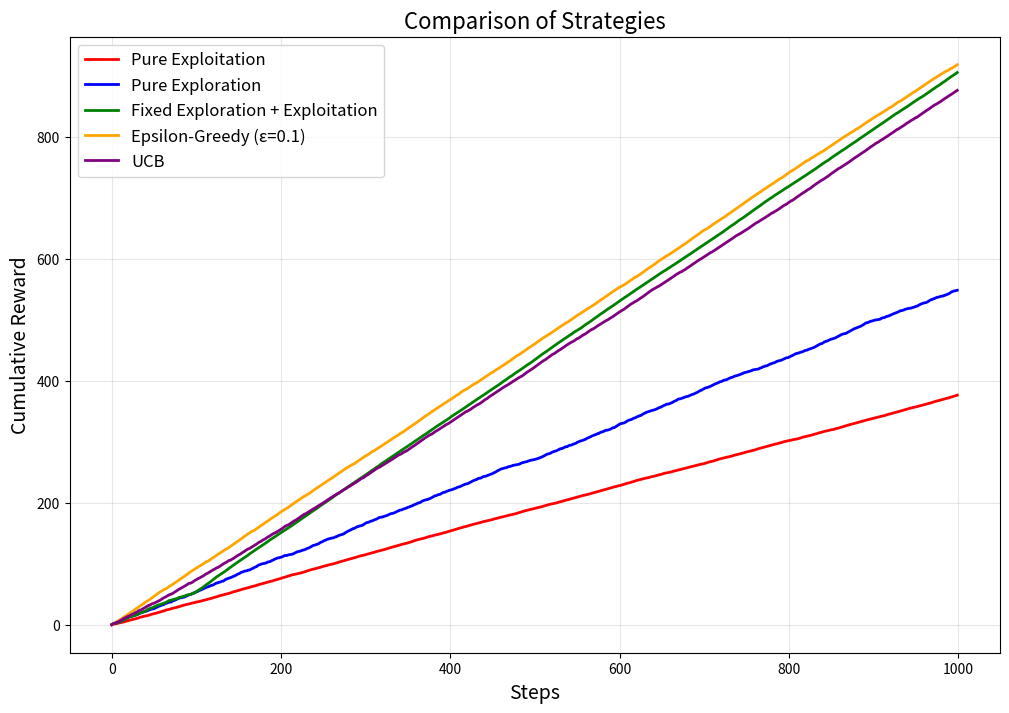

Generate this figure with matplotlib:
import numpy as np
import matplotlib.pyplot as plt

np.random.seed(42)

class MultiArmBandit:
    def __init__(self, n_arms, means, std_devs):
        self.n_arms = n_arms
        self.means = means
        self.std_devs = std_devs
    
    def pull(self, arm):
        return np.random.normal(self.means[arm], self.std_devs[arm])

def pure_exploitation(bandit, n_steps):
    total_reward = 0
    rewards = []
    arm_counts = np.zeros(bandit.n_arms)
    arm_rewards = np.zeros(bandit.n_arms)
    
    for t in range(n_steps):
        best_arm = np.argmax(arm_rewards / (arm_counts + 1e-5))
        reward = bandit.pull(best_arm)
        arm_counts[best_arm] += 1
        arm_rewards[best_arm] += reward
        total_reward += reward
        rewards.append(total_reward)
    return rewards

def epsilon_greedy(bandit, n_steps, epsilon):
    total_reward = 0
    rewards = []
    arm_counts = np.zeros(bandit.n_arms)
    arm_rewards = np.zeros(bandit.n_arms)
    
    for t in range(n_steps):
        if np.random.rand() < epsilon:
            arm = np.random.randint(0, bandit.n_arms)
        else:
            arm = np.argmax(arm_rewards / (arm_counts + 1e-5))
        
        reward = bandit.pull(arm)
        arm_counts[arm] += 1
        arm_rewards[arm] += reward
        total_reward += reward
        rewards.append(total_reward)
    
    return rewards

def pure_exploration(bandit, n_steps):
    total_reward = 0
    rewards = []
    
    for t in range(n_steps):
        arm = np.random.randint(0, bandit.n_arms)
        reward = bandit.pull(arm)
        total_reward += reward
        rewards.append(total_reward)
        
    return rewards

def fixed_exploration_then_exploitation(bandit, n_steps, n_explore):
    total_reward = 0
    rewards = []
    arm_counts = np.zeros(bandit.n_arms)
    arm_rewards = np.zeros(bandit.n_arms)
    
    for t in range(n_explore):
        arm = np.random.randint(0, bandit.n_arms)
        reward = bandit.pull(arm)
        arm_counts[arm] += 1
        arm_rewards[arm] += reward
        total_reward += reward
        rewards.append(total_reward)
    
    for t in range(n_explore, n_steps):
        best_arm = np.argmax(arm_rewards / (arm_counts + 1e-5))
        reward = bandit.pull(best_arm)
        arm_counts[best_arm] += 1
        arm_rewards[best_arm] += reward
        total_reward += reward
        rewards.append(total_reward)
    
    return rewards

def ucb(bandit, n_steps):
    total_reward = 0
    rewards = []
    arm_counts = np.zeros(bandit.n_arms)
    arm_rewards = np.zeros(bandit.n_arms)
    
    for t in range(n_steps):
        if t < bandit.n_arms:
            arm = t
        else:
            ucb_values = arm_rewards / (arm_counts + 1e-5) + np.sqrt(2 * np.log(t + 1) / (arm_counts + 1e-5))
            arm = np.argmax(ucb_values)
        
        reward = bandit.pull(arm)
        arm_counts[arm] += 1
        arm_rewards[arm] += reward
        total_reward += reward
        rewards.append(total_reward)
    
    return rewards

def simulate_bandit(strategy, bandit, n_steps, **kwargs):
    return np.array(strategy(bandit, n_steps, **kwargs))

def plot_comparison(rewards_dict, n_steps):
    colors = ["red", "blue", "green", "orange", "purple"]
    plt.figure(figsize=(12, 8))
    for i, (label, rewards) in enumerate(rewards_dict.items()):
        plt.plot(range(n_steps), rewards, label=label, color=colors[i], linestyle='-', linewidth=2)
    plt.xlabel("Steps", fontsize=14)
    plt.ylabel("Cumulative Reward", fontsize=14)
    plt.title("Comparison of Strategies", fontsize=16)
    plt.legend(fontsize=12)
    plt.grid(alpha=0.3)
    plt.show()

def calculate_regret(bandit, n_steps, rewards):
    optimal_reward = np.max(bandit.means) * n_steps
    return optimal_reward - rewards[-1]

# Initialize Bandit
n_arms = 5
means = np.random.uniform(0, 1, n_arms)
std_devs = np.ones(n_arms) * 0.1
bandit = MultiArmBandit(n_arms, means, std_devs)

# Simulation Parameters
n_steps = 1000
n_explore = 100

# Simulate Strategies
rewards_pure_exploitation = simulate_bandit(pure_exploitation, bandit, n_steps)
rewards_pure_exploration = simulate_bandit(pure_exploration, bandit, n_steps)
rewards_fixed_explore = simulate_bandit(fixed_exploration_then_exploitation, bandit, n_steps, n_explore=n_explore)
rewards_epsilon_greedy = simulate_bandit(epsilon_greedy, bandit, n_steps, epsilon=0.1)
rewards_ucb = simulate_bandit(ucb, bandit, n_steps)

# Plot Results
rewards_dict = {
    "Pure Exploitation": rewards_pure_exploitation,
    "Pure Exploration": rewards_pure_exploration,
    "Fixed Exploration + Exploitation": rewards_fixed_explore,
    "Epsilon-Greedy (\u03b5=0.1)": rewards_epsilon_greedy,
    "UCB": rewards_ucb
}
plot_comparison(rewards_dict, n_steps)

# Calculate Regret
print(f"Regret - Pure Exploitation: {calculate_regret(bandit, n_steps, rewards_pure_exploitation):.2f}")
print(f"Regret - Pure Exploration: {calculate_regret(bandit, n_steps, rewards_pure_exploration):.2f}")
print(f"Regret - Fixed Exploration + Exploitation: {calculate_regret(bandit, n_steps, rewards_fixed_explore):.2f}")
print(f"Regret - Epsilon-Greedy: {calculate_regret(bandit, n_steps, rewards_epsilon_greedy):.2f}")
print(f"Regret - UCB: {calculate_regret(bandit, n_steps, rewards_ucb):.2f}")
